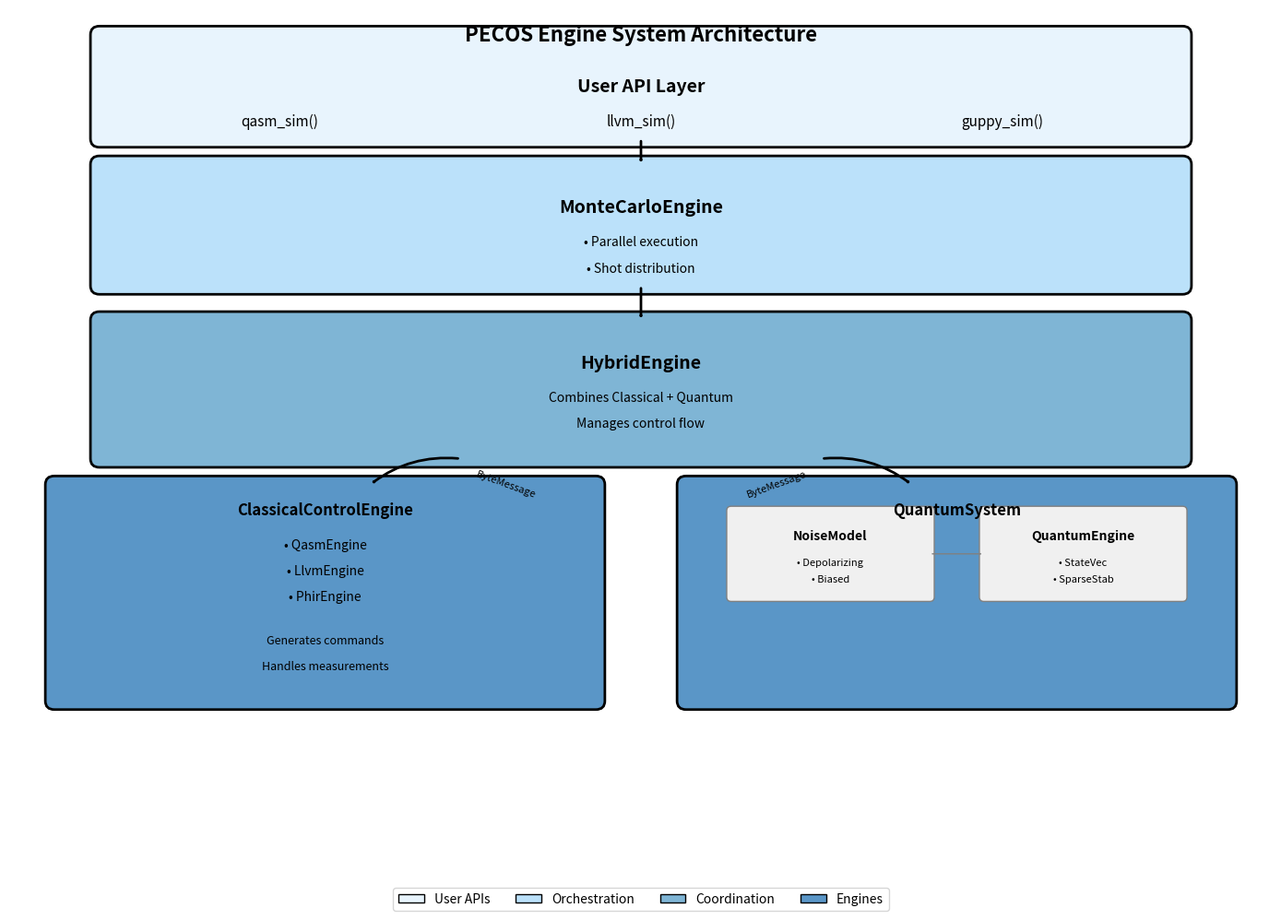
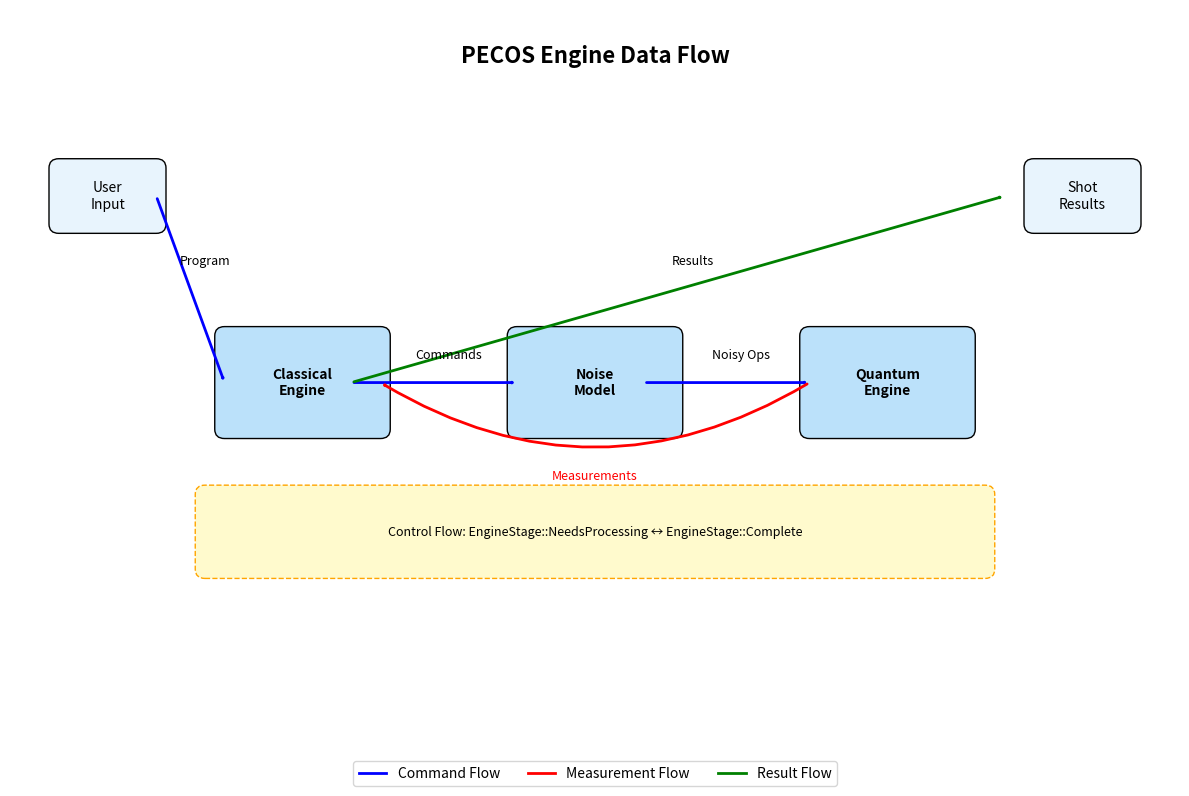

Write Python code to recreate these figures, in order.
#!/usr/bin/env python3
"""
Generate architecture diagrams for PECOS Engine System.

This script creates visual diagrams showing the relationships between
different components in the PECOS engine architecture.
"""

import matplotlib.pyplot as plt
import matplotlib.patches as mpatches
from matplotlib.patches import FancyBboxPatch, FancyArrowPatch
import matplotlib.lines as mlines

def create_engine_architecture_diagram():
    """Create the main engine architecture diagram."""
    fig, ax = plt.subplots(1, 1, figsize=(14, 10))
    ax.set_xlim(0, 14)
    ax.set_ylim(0, 10)
    ax.axis('off')
    
    # Define colors
    api_color = '#E8F4FD'
    orchestrator_color = '#BBE1FA'
    hybrid_color = '#7FB5D5'
    engine_color = '#5A96C7'
    
    # User API Layer
    api_box = FancyBboxPatch((1, 8.5), 12, 1.2, 
                              boxstyle="round,pad=0.1",
                              facecolor=api_color,
                              edgecolor='black',
                              linewidth=2)
    ax.add_patch(api_box)
    ax.text(7, 9.1, 'User API Layer', ha='center', va='center', fontsize=14, fontweight='bold')
    ax.text(3, 8.7, 'qasm_sim()', ha='center', va='center', fontsize=11)
    ax.text(7, 8.7, 'llvm_sim()', ha='center', va='center', fontsize=11)
    ax.text(11, 8.7, 'guppy_sim()', ha='center', va='center', fontsize=11)
    
    # MonteCarloEngine
    mc_box = FancyBboxPatch((1, 6.8), 12, 1.4,
                            boxstyle="round,pad=0.1",
                            facecolor=orchestrator_color,
                            edgecolor='black',
                            linewidth=2)
    ax.add_patch(mc_box)
    ax.text(7, 7.7, 'MonteCarloEngine', ha='center', va='center', fontsize=14, fontweight='bold')
    ax.text(7, 7.3, '• Parallel execution', ha='center', va='center', fontsize=10)
    ax.text(7, 7.0, '• Shot distribution', ha='center', va='center', fontsize=10)
    
    # HybridEngine
    hybrid_box = FancyBboxPatch((1, 4.8), 12, 1.6,
                                boxstyle="round,pad=0.1",
                                facecolor=hybrid_color,
                                edgecolor='black',
                                linewidth=2)
    ax.add_patch(hybrid_box)
    ax.text(7, 5.9, 'HybridEngine', ha='center', va='center', fontsize=14, fontweight='bold')
    ax.text(7, 5.5, 'Combines Classical + Quantum', ha='center', va='center', fontsize=10)
    ax.text(7, 5.2, 'Manages control flow', ha='center', va='center', fontsize=10)
    
    # Classical Engines
    classical_box = FancyBboxPatch((0.5, 2), 6, 2.5,
                                   boxstyle="round,pad=0.1",
                                   facecolor=engine_color,
                                   edgecolor='black',
                                   linewidth=2)
    ax.add_patch(classical_box)
    ax.text(3.5, 4.2, 'ClassicalControlEngine', ha='center', va='center', fontsize=12, fontweight='bold')
    ax.text(3.5, 3.8, '• QasmEngine', ha='center', va='center', fontsize=10)
    ax.text(3.5, 3.5, '• LlvmEngine', ha='center', va='center', fontsize=10)
    ax.text(3.5, 3.2, '• PhirEngine', ha='center', va='center', fontsize=10)
    ax.text(3.5, 2.7, 'Generates commands', ha='center', va='center', fontsize=9, style='italic')
    ax.text(3.5, 2.4, 'Handles measurements', ha='center', va='center', fontsize=9, style='italic')
    
    # Quantum System
    quantum_box = FancyBboxPatch((7.5, 2), 6, 2.5,
                                 boxstyle="round,pad=0.1",
                                 facecolor=engine_color,
                                 edgecolor='black',
                                 linewidth=2)
    ax.add_patch(quantum_box)
    ax.text(10.5, 4.2, 'QuantumSystem', ha='center', va='center', fontsize=12, fontweight='bold')
    
    # Noise Models
    noise_box = FancyBboxPatch((8, 3.2), 2.2, 1,
                               boxstyle="round,pad=0.05",
                               facecolor='#F0F0F0',
                               edgecolor='gray',
                               linewidth=1)
    ax.add_patch(noise_box)
    ax.text(9.1, 3.9, 'NoiseModel', ha='center', va='center', fontsize=10, fontweight='bold')
    ax.text(9.1, 3.6, '• Depolarizing', ha='center', va='center', fontsize=8)
    ax.text(9.1, 3.4, '• Biased', ha='center', va='center', fontsize=8)
    
    # Quantum Engines
    qengine_box = FancyBboxPatch((10.8, 3.2), 2.2, 1,
                                 boxstyle="round,pad=0.05",
                                 facecolor='#F0F0F0',
                                 edgecolor='gray',
                                 linewidth=1)
    ax.add_patch(qengine_box)
    ax.text(11.9, 3.9, 'QuantumEngine', ha='center', va='center', fontsize=10, fontweight='bold')
    ax.text(11.9, 3.6, '• StateVec', ha='center', va='center', fontsize=8)
    ax.text(11.9, 3.4, '• SparseStab', ha='center', va='center', fontsize=8)
    
    # Draw arrows
    # API to MonteCarloEngine
    arrow1 = FancyArrowPatch((7, 8.5), (7, 8.2),
                            connectionstyle="arc3,rad=0",
                            arrowstyle='->,head_width=0.3,head_length=0.3',
                            color='black',
                            linewidth=2)
    ax.add_patch(arrow1)
    
    # MonteCarloEngine to HybridEngine
    arrow2 = FancyArrowPatch((7, 6.8), (7, 6.4),
                            connectionstyle="arc3,rad=0",
                            arrowstyle='->,head_width=0.3,head_length=0.3',
                            color='black',
                            linewidth=2)
    ax.add_patch(arrow2)
    
    # HybridEngine to Classical and Quantum
    arrow3 = FancyArrowPatch((5, 4.8), (4, 4.5),
                            connectionstyle="arc3,rad=0.2",
                            arrowstyle='->,head_width=0.3,head_length=0.3',
                            color='black',
                            linewidth=2)
    ax.add_patch(arrow3)
    
    arrow4 = FancyArrowPatch((9, 4.8), (10, 4.5),
                            connectionstyle="arc3,rad=-0.2",
                            arrowstyle='->,head_width=0.3,head_length=0.3',
                            color='black',
                            linewidth=2)
    ax.add_patch(arrow4)
    
    # Noise to Quantum Engine
    arrow5 = FancyArrowPatch((10.2, 3.7), (10.8, 3.7),
                            connectionstyle="arc3,rad=0",
                            arrowstyle='->,head_width=0.2,head_length=0.2',
                            color='gray',
                            linewidth=1)
    ax.add_patch(arrow5)
    
    # Data flow annotations
    ax.text(5.5, 4.5, 'ByteMessage', ha='center', va='center', fontsize=8, style='italic', rotation=-20)
    ax.text(8.5, 4.5, 'ByteMessage', ha='center', va='center', fontsize=8, style='italic', rotation=20)
    
    # Add title
    ax.text(7, 9.7, 'PECOS Engine System Architecture', ha='center', va='center', 
            fontsize=16, fontweight='bold')
    
    # Add legend
    legend_elements = [
        mpatches.Rectangle((0, 0), 1, 1, facecolor=api_color, edgecolor='black', label='User APIs'),
        mpatches.Rectangle((0, 0), 1, 1, facecolor=orchestrator_color, edgecolor='black', label='Orchestration'),
        mpatches.Rectangle((0, 0), 1, 1, facecolor=hybrid_color, edgecolor='black', label='Coordination'),
        mpatches.Rectangle((0, 0), 1, 1, facecolor=engine_color, edgecolor='black', label='Engines'),
    ]
    ax.legend(handles=legend_elements, loc='lower center', ncol=4, bbox_to_anchor=(0.5, -0.05))
    
    plt.tight_layout()
    plt.savefig('engine_architecture.png', dpi=300, bbox_inches='tight')
    plt.savefig('engine_architecture.pdf', bbox_inches='tight')
    print("Saved: engine_architecture.png and engine_architecture.pdf")

def create_data_flow_diagram():
    """Create the data flow diagram."""
    fig, ax = plt.subplots(1, 1, figsize=(12, 8))
    ax.set_xlim(0, 12)
    ax.set_ylim(0, 8)
    ax.axis('off')
    
    # Define positions
    positions = {
        'user': (1, 6),
        'classical': (3, 4),
        'noise': (6, 4),
        'quantum': (9, 4),
        'result': (11, 6),
    }
    
    # Draw components
    for name, (x, y) in positions.items():
        if name == 'user':
            box = FancyBboxPatch((x-0.5, y-0.3), 1, 0.6,
                                boxstyle="round,pad=0.1",
                                facecolor='#E8F4FD',
                                edgecolor='black')
            ax.add_patch(box)
            ax.text(x, y, 'User\nInput', ha='center', va='center', fontsize=10)
        elif name == 'result':
            box = FancyBboxPatch((x-0.5, y-0.3), 1, 0.6,
                                boxstyle="round,pad=0.1",
                                facecolor='#E8F4FD',
                                edgecolor='black')
            ax.add_patch(box)
            ax.text(x, y, 'Shot\nResults', ha='center', va='center', fontsize=10)
        else:
            box = FancyBboxPatch((x-0.8, y-0.5), 1.6, 1,
                                boxstyle="round,pad=0.1",
                                facecolor='#BBE1FA',
                                edgecolor='black')
            ax.add_patch(box)
            
            if name == 'classical':
                ax.text(x, y, 'Classical\nEngine', ha='center', va='center', fontsize=10, fontweight='bold')
            elif name == 'noise':
                ax.text(x, y, 'Noise\nModel', ha='center', va='center', fontsize=10, fontweight='bold')
            elif name == 'quantum':
                ax.text(x, y, 'Quantum\nEngine', ha='center', va='center', fontsize=10, fontweight='bold')
    
    # Draw data flow arrows
    flows = [
        ('user', 'classical', 'Program'),
        ('classical', 'noise', 'Commands'),
        ('noise', 'quantum', 'Noisy Ops'),
        ('quantum', 'classical', 'Measurements'),
        ('classical', 'result', 'Results'),
    ]
    
    for i, (start, end, label) in enumerate(flows):
        x1, y1 = positions[start]
        x2, y2 = positions[end]
        
        if start == 'quantum' and end == 'classical':
            # Curved arrow for return path
            arrow = FancyArrowPatch((x1-0.8, y1), (x2+0.8, y2),
                                  connectionstyle="arc3,rad=-0.3",
                                  arrowstyle='->,head_width=0.3,head_length=0.3',
                                  color='red',
                                  linewidth=2)
        else:
            # Straight arrows
            arrow = FancyArrowPatch((x1+0.5, y1), (x2-0.8, y2),
                                  connectionstyle="arc3,rad=0",
                                  arrowstyle='->,head_width=0.3,head_length=0.3',
                                  color='blue' if i < 3 else 'green',
                                  linewidth=2)
        ax.add_patch(arrow)
        
        # Add labels
        if start == 'quantum' and end == 'classical':
            ax.text((x1+x2)/2, y1-1, label, ha='center', va='center', 
                   fontsize=9, style='italic', color='red')
        else:
            mid_x = (x1 + x2) / 2
            mid_y = (y1 + y2) / 2
            ax.text(mid_x, mid_y+0.3, label, ha='center', va='center', 
                   fontsize=9, style='italic')
    
    # Add control flow box
    control_box = FancyBboxPatch((2, 2), 8, 0.8,
                                boxstyle="round,pad=0.1",
                                facecolor='#FFFACD',
                                edgecolor='orange',
                                linestyle='--')
    ax.add_patch(control_box)
    ax.text(6, 2.4, 'Control Flow: EngineStage::NeedsProcessing ↔ EngineStage::Complete',
           ha='center', va='center', fontsize=9, style='italic')
    
    # Title
    ax.text(6, 7.5, 'PECOS Engine Data Flow', ha='center', va='center',
           fontsize=16, fontweight='bold')
    
    # Legend
    blue_line = mlines.Line2D([], [], color='blue', linewidth=2, label='Command Flow')
    red_line = mlines.Line2D([], [], color='red', linewidth=2, label='Measurement Flow')
    green_line = mlines.Line2D([], [], color='green', linewidth=2, label='Result Flow')
    ax.legend(handles=[blue_line, red_line, green_line], 
             loc='lower center', ncol=3, bbox_to_anchor=(0.5, -0.05))
    
    plt.tight_layout()
    plt.savefig('engine_data_flow.png', dpi=300, bbox_inches='tight')
    plt.savefig('engine_data_flow.pdf', bbox_inches='tight')
    print("Saved: engine_data_flow.png and engine_data_flow.pdf")

if __name__ == "__main__":
    create_engine_architecture_diagram()
    create_data_flow_diagram()
    print("\nDiagrams created successfully!")
